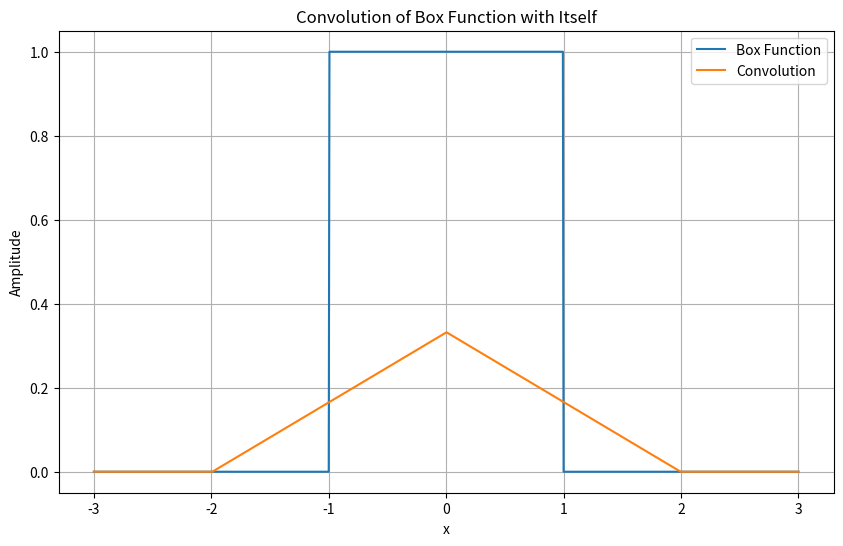

Generate this figure with matplotlib:
import numpy as np
import matplotlib.pyplot as plt

# Define the box function
def box_function(x):
    return np.where(np.logical_and(-1 < x, x < 1), 1, 0)

# Generate x values
x = np.linspace(-3, 3, 1000)

# Compute the box function for each x
f = box_function(x)

# Compute the convolution of the box function with itself
convolution = np.convolve(f, f, mode='same') / len(x)  # Normalize the convolution

# Plotting
plt.figure(figsize=(10, 6))

# Plot the original box function
plt.plot(x, f, label='Box Function')

# Plot the convolution result
plt.plot(x, convolution, label='Convolution')

plt.title('Convolution of Box Function with Itself')
plt.xlabel('x')
plt.ylabel('Amplitude')
plt.legend()
plt.grid(True)
plt.show()

